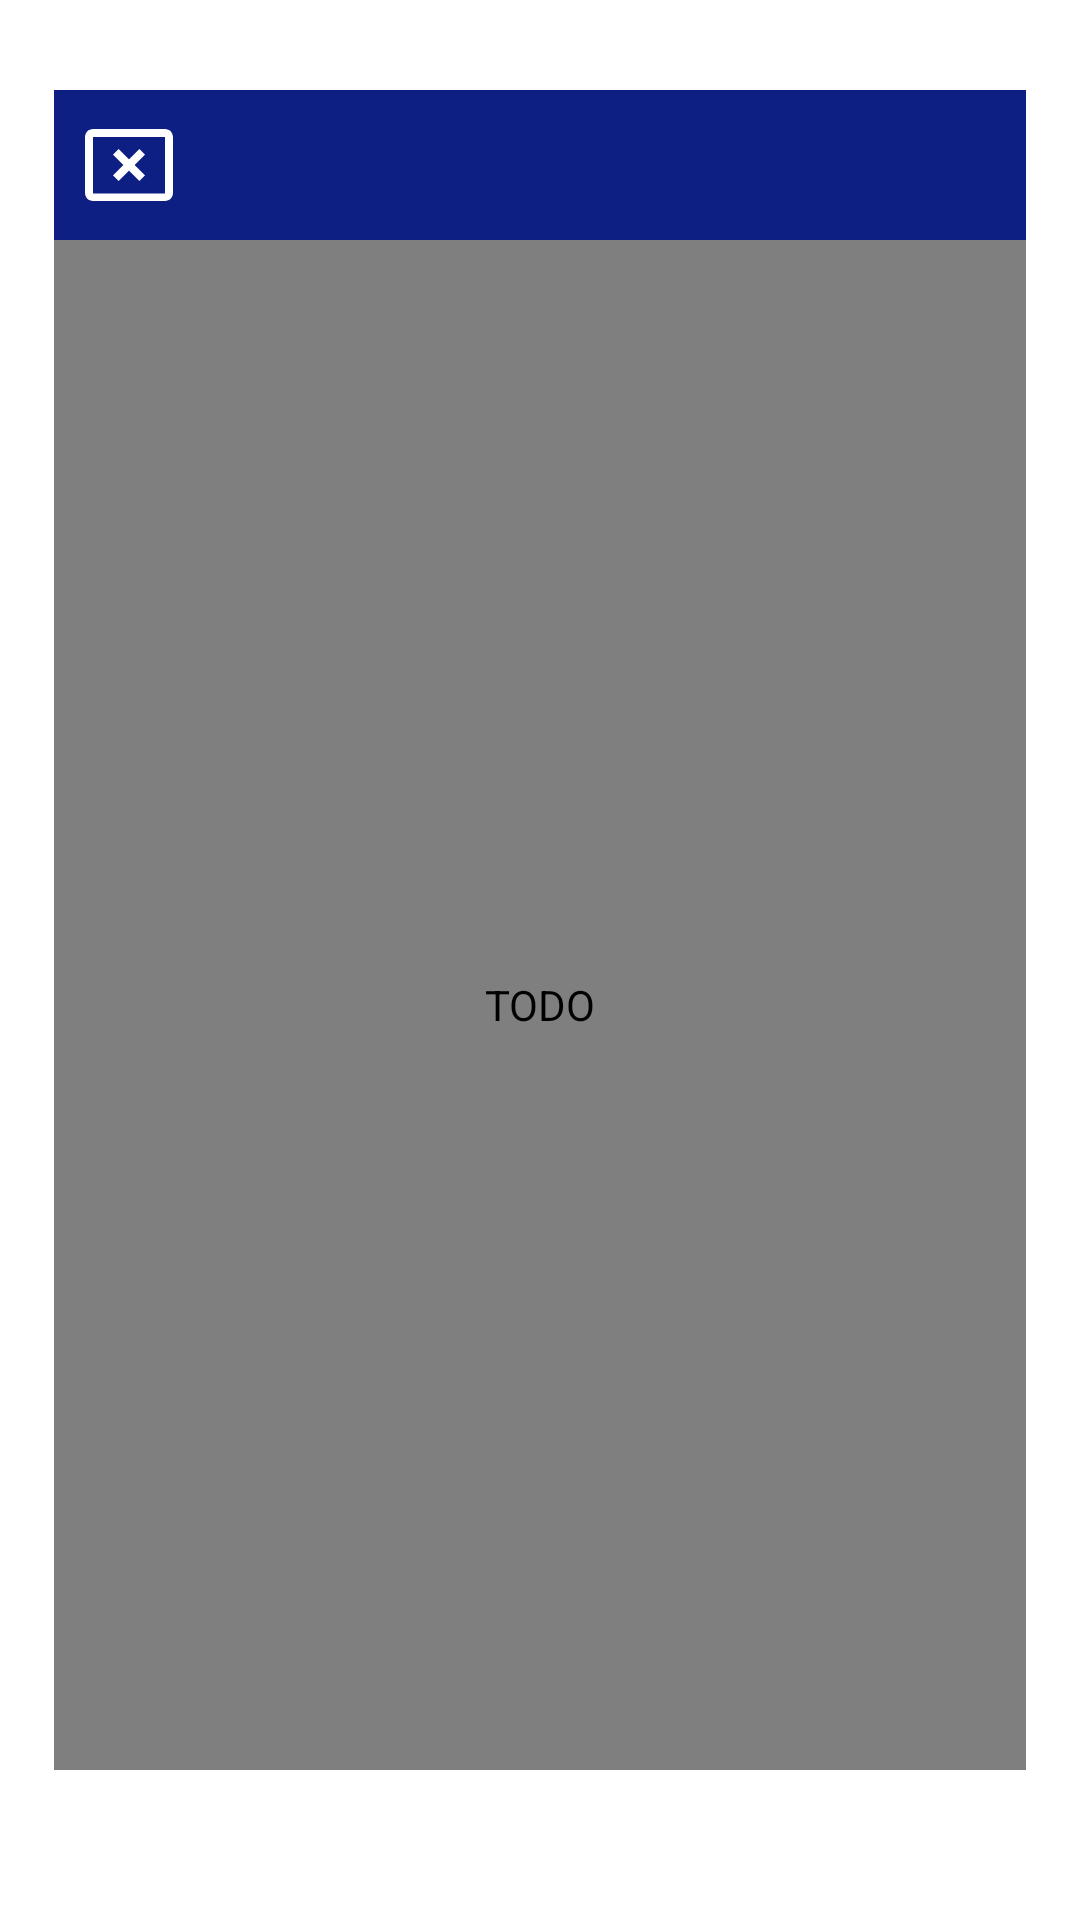

Produce the Android XML layout that renders to this screen, including the resource entries it uses.
<!-- AndroidManifest.xml: application theme Theme.SarcoApp -->
<!-- res/layout/full_size_img_dialog.xml -->
<?xml version="1.0" encoding="utf-8"?>
<LinearLayout xmlns:android="http://schemas.android.com/apk/res/android"
    xmlns:app="http://schemas.android.com/apk/res-auto"
    android:orientation="vertical"
    android:layout_width="match_parent"
    android:layout_height="wrap_content"
    android:paddingTop="30dp"
    android:paddingBottom="50dp"
    android:paddingStart="18dp"
    android:paddingEnd="18dp"
    android:background="@android:color/transparent"
    android:gravity="center">

    <LinearLayout
        android:layout_width="match_parent"
        android:layout_height="560dp"
        android:orientation="vertical"
        android:gravity="center">
           <LinearLayout
               android:layout_width="match_parent"
               android:layout_height="wrap_content"
               android:orientation="horizontal">
                 <ImageButton
                     android:id="@+id/backImgBtn"
                     android:layout_width="50dp"
                     android:layout_height="50dp"
                     android:background="@color/purple_700"
                     android:src="@drawable/ic_baseline_cancel_presentation_24"
                     android:contentDescription="@string/todo"/>

                 <LinearLayout
                     android:layout_width="match_parent"
                     android:layout_height="match_parent"
                     android:orientation="horizontal"
                     android:background="@color/purple_700"
                     android:gravity="end">
                     <ImageButton
                         android:id="@+id/saveImgBtn"
                         android:layout_width="50dp"
                         android:layout_height="50dp"
                         android:layout_gravity="end"
                         android:contentDescription="@string/todo"
                         android:background="@color/purple_700"
                         android:src="@drawable/save_img_icon"
                         />
                 </LinearLayout>
           </LinearLayout>
        <com.makeramen.roundedimageview.RoundedImageView
            android:id="@+id/full_size_img"
            android:layout_width="match_parent"
            android:layout_height="match_parent"
            android:contentDescription="@string/todo"
            android:scaleType="fitXY"
            app:riv_corner_radius="10dp"/>

    </LinearLayout>

</LinearLayout>
<!-- resources referenced by this layout -->
<resources>
  <color name="purple_700">#0D1F82</color>
  <!-- drawable ic_baseline_cancel_presentation_24 (drawable) -->
  <vector android:height="32dp" android:tint="#FFFFFF"
      android:viewportHeight="24" android:viewportWidth="24"
      android:width="32dp" xmlns:android="http://schemas.android.com/apk/res/android">
      <path android:fillColor="@android:color/white" android:pathData="M21,19.1H3V5h18v14.1zM21,3H3c-1.1,0 -2,0.9 -2,2v14c0,1.1 0.9,2 2,2h18c1.1,0 2,-0.9 2,-2V5c0,-1.1 -0.9,-2 -2,-2z"/>
      <path android:fillColor="@android:color/white" android:pathData="M14.59,8L12,10.59 9.41,8 8,9.41 10.59,12 8,14.59 9.41,16 12,13.41 14.59,16 16,14.59 13.41,12 16,9.41z"/>
  </vector>
  <string name="todo">TODO</string>
  <style name="Theme.SarcoApp" parent="Theme.MaterialComponents.DayNight.NoActionBar">
          
          <item name="colorPrimary">@color/purple_500</item>
          <item name="colorPrimaryVariant">@color/purple_700</item>
          <item name="colorOnPrimary">@color/white</item>
          
          <item name="colorSecondary">@color/teal_200</item>
          <item name="colorSecondaryVariant">@color/teal_700</item>
          <item name="colorOnSecondary">@color/black</item>
          
          <item name="android:statusBarColor">#0D1F82</item>
          
          <item name="android:windowAnimationStyle">@style/animation</item>
      </style>
  <color name="purple_500">#0D1F82</color>
  <color name="white">#FFFFFFFF</color>
  <color name="teal_200">#FF03DAC5</color>
  <color name="teal_700">#FF018786</color>
  <color name="black">#FF000000</color>
  <style name="animation">
          <item name="android:windowEnterAnimation">@android:anim/fade_in</item>
          <item name="android:windowExitAnimation">@android:anim/fade_out</item>
      </style>
</resources>
